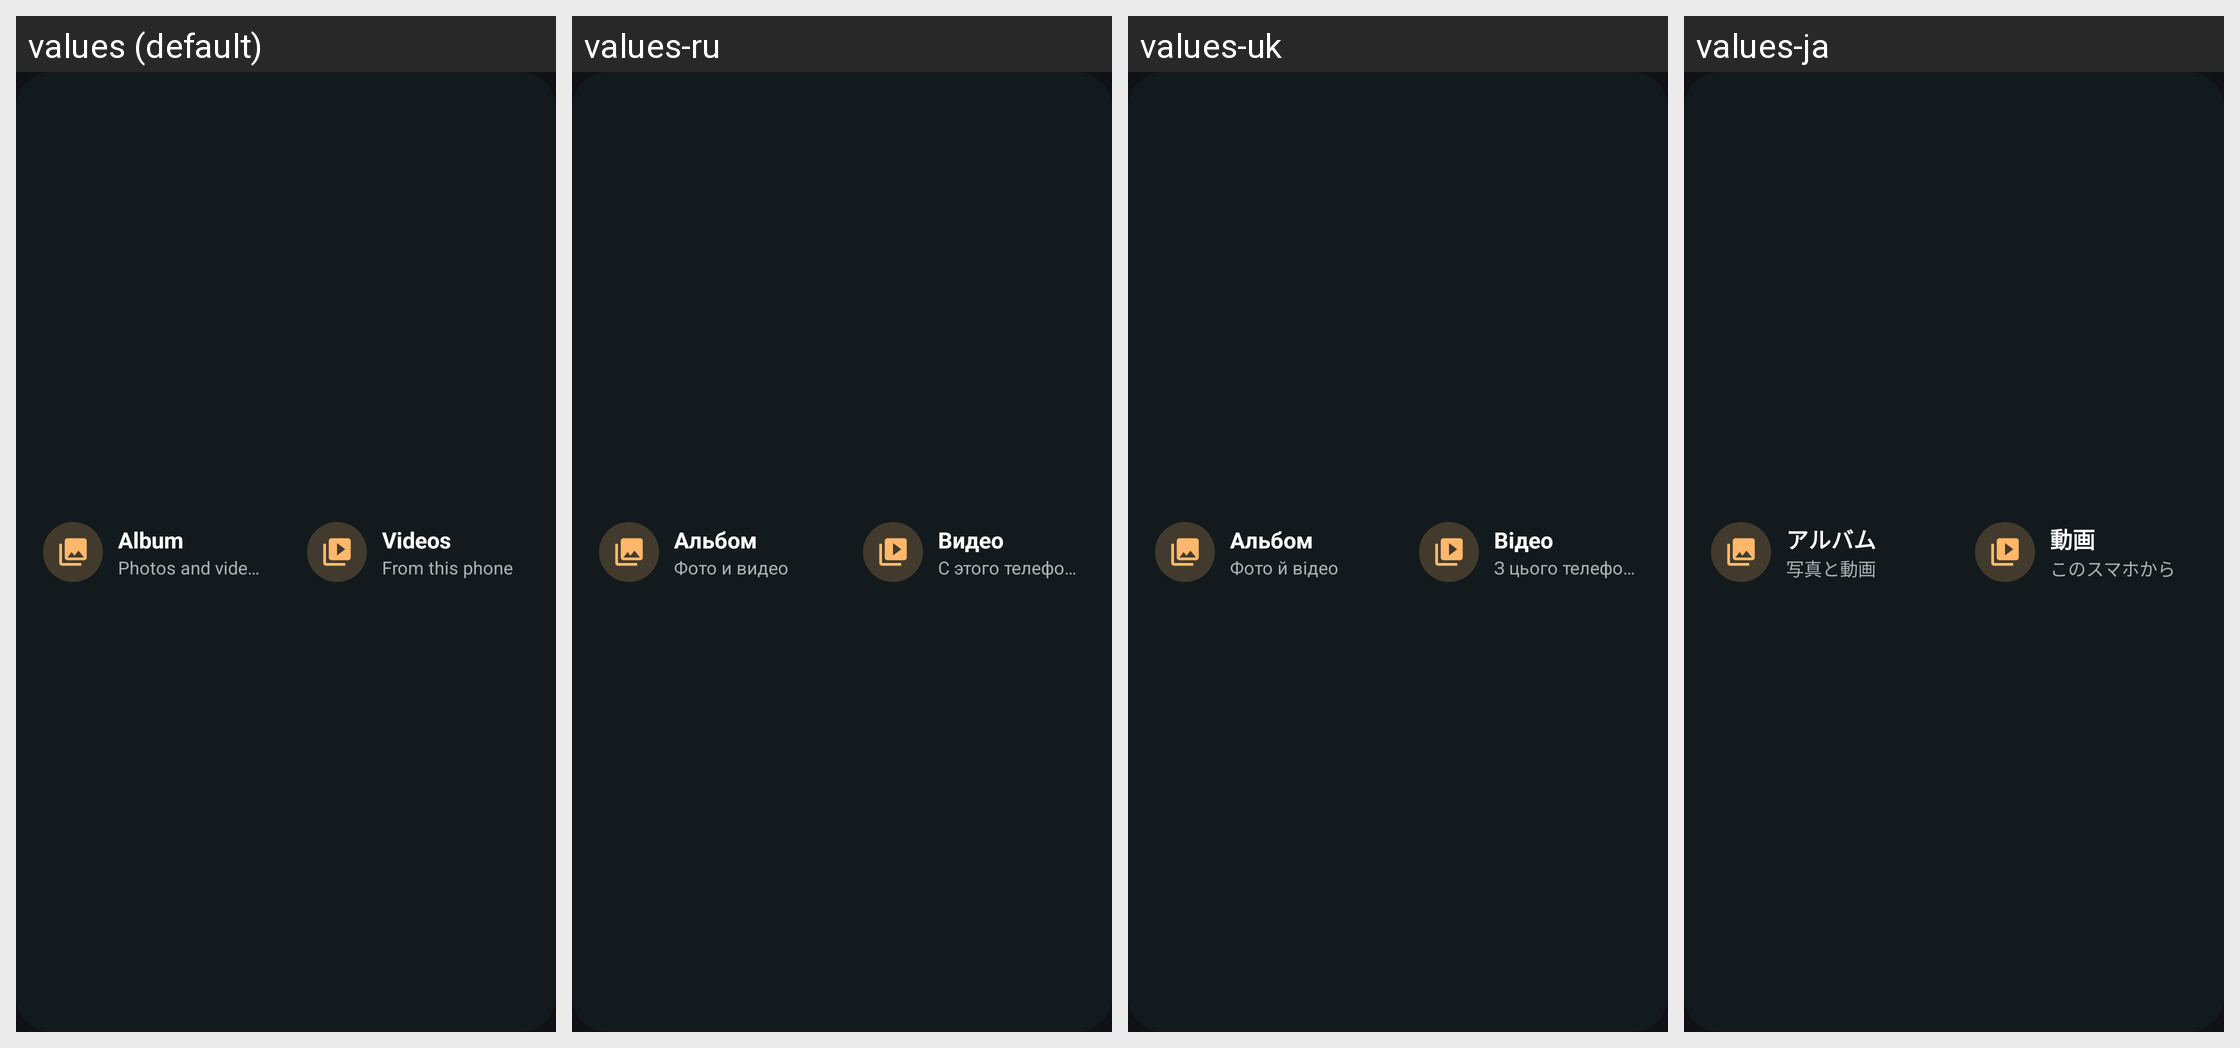

The Android screen above is rendered under several locales of the same app. Produce the string resources it draws, with the default and per-locale values.
Android screen res/layout/widget_photos.xml rendered under 4 locales, left to right: values (default), values-ru, values-uk, values-ja. Device: Nexus 5 (rendered at 1080×1920; each locale shown at half size, 540×960, under a caption strip naming it); theme Theme.TvCast.
Other locales in the repository, not shown: values-ar, values-cs, values-de, values-es, values-fr, values-hi, values-in, values-it, values-ko, values-nl, values-pl, values-pt-rBR, values-ro, values-sv, values-th, values-tr, values-vi, values-zh-rCN, values-zh-rTW.
Strings drawn on this screen, with the default value and each locale's value (text and hints the layout hard-codes, and strings that could not be matched under every locale, appear in the picture but are not listed):

home_photos
  values: Album
  values-ru: Альбом
  values-uk: Альбом
  values-ja: アルバム

home_photos_short
  values: Photos and videos
  values-ru: Фото и видео
  values-uk: Фото й відео
  values-ja: 写真と動画

home_videos
  values: Videos
  values-ru: Видео
  values-uk: Відео
  values-ja: 動画

home_videos_short
  values: From this phone
  values-ru: С этого телефона
  values-uk: З цього телефона
  values-ja: このスマホから
